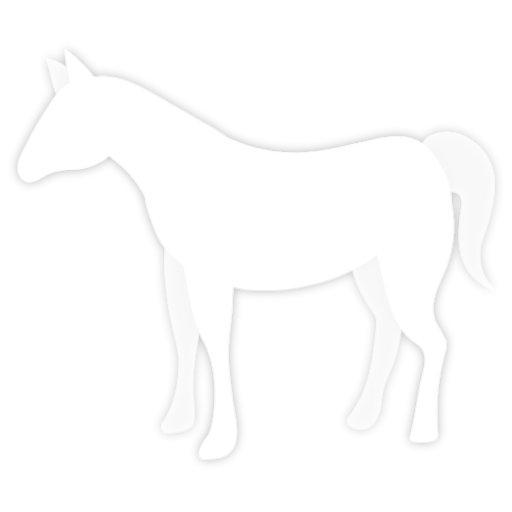
t = 0.00 s
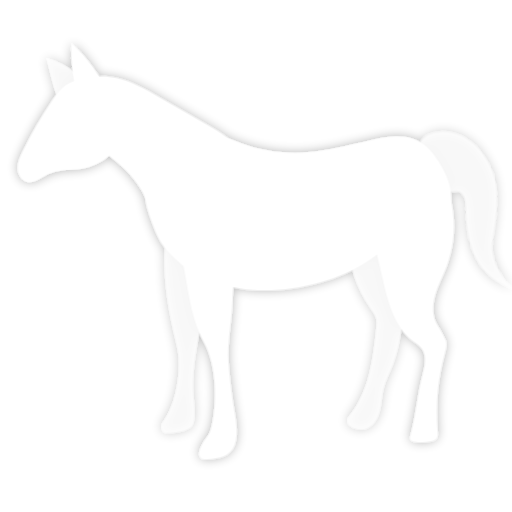
t = 1.68 s
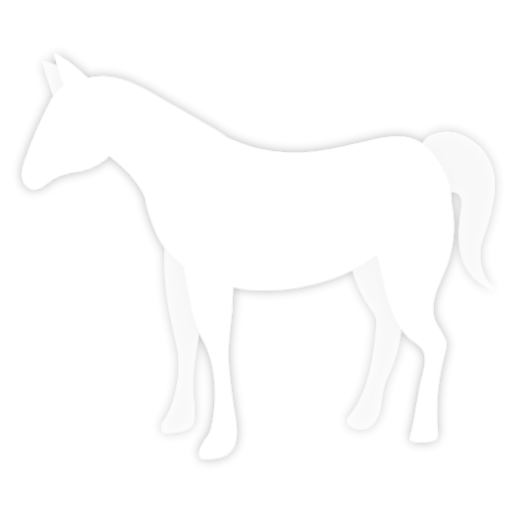
t = 3.30 s
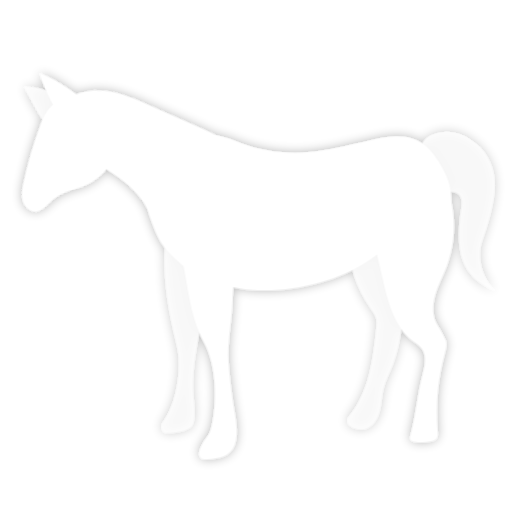
t = 4.80 s
t = 6.60 s: frame unchanged from t = 4.80 s, image omitted
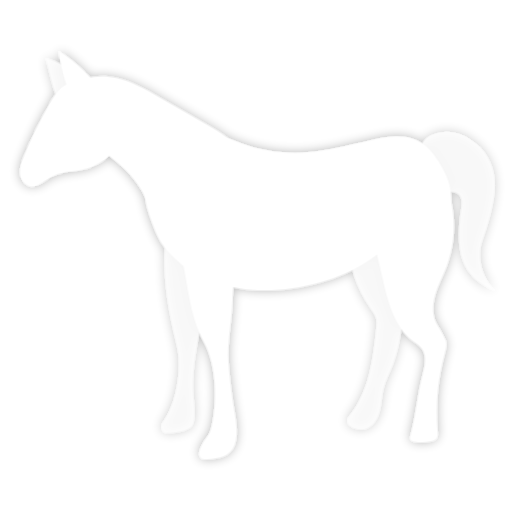
t = 8.40 s

The animated SVG that drew these frames (rendered in a browser with its animation timeline set to each time). Animation: 6 CSS @keyframes rules; frames cover the first 8.40 s, repeats indefinitely.

<?xml version="1.0" encoding="utf-8"?>
<!-- Generator: Adobe Illustrator 24.0.0, SVG Export Plug-In . SVG Version: 6.00 Build 0)  -->
<svg version="1.1" id="Layer_1" xmlns="http://www.w3.org/2000/svg" xmlns:xlink="http://www.w3.org/1999/xlink" x="0px" y="0px"
	 viewBox="0 0 500 500" style="enable-background:new 0 0 500 500;" xml:space="preserve">
<style type="text/css">
	.st0{fill:#FFFFFF;}
	.st1{opacity:0.7;}

		#leftEar, #rightEar, #face, #facenNeck, #tail, #tailEnd {
	  transform-box: fill-box;
	  -webkit-backface-visibility: hidden;
	}

	@keyframes leftEarAnimation {
    0%, 10% {transform: translate(0,0) rotate(0deg);}
    12%, 20% {transform: translate(2%,-2%) rotate(6deg);}
    24%, 100% {transform: translate(0,0) rotate(0deg);}
  	}
  	#leftEar {
	  animation:leftEarAnimation 12s infinite ease-in-out;
	  transform-origin: bottom right;
	}

	@keyframes rightEarAnimation {
    0%, 30% {transform: translate(0,0) rotate(0deg);}
    40%, 60% {transform: translate(2%, 1%) rotate(4deg);}
    70%, 100% {transform: translate(0,0) rotate(0deg);}
  	}
  	#rightEar {
	  animation:rightEarAnimation 6s infinite ease-in-out;
	  transform-origin: bottom right;
	}

	@keyframes faceAnimation {
    0%, 20% {transform: translate(0,0) rotate(0deg);}
    30%, 60% {transform: translate(-3%,-3%) rotate(-8deg);}
    80%, 100% {transform: translate(0,0) rotate(0deg);}
  	}
  	#face {
	  animation:faceAnimation 12s infinite ease-in-out;
	  transform-origin: center right;
	}

		@keyframes facenNeckAnimation {
    0%, 30% {transform: translate(0,0) rotate(0deg);}
    40%, 55% {transform: translate(2%, -2%) rotate(-6deg);}
    70%, 100% {transform: translate(0,0) rotate(0deg);}
  	}
  	#facenNeck {
	  animation:facenNeckAnimation 12s infinite ease-in-out;
	  transform-origin: bottom right;
	}

	@keyframes tailAnimation {
    0%, 10% {transform: translate(0,0) skew(0deg);}
    20%, 25% {transform: translate(-4%,0) skew(4deg);}
    30%, 30% {transform: translate(0,0) skew(-2deg);}
    40%, 100% {transform: translate(0,0) skew(0deg);}
  	}
  	#tail {
	  animation:tailAnimation 8s infinite ease-in-out;
	  transform-origin: top left;
	}

	@keyframes tailEndAnimation {
    0%, 10% {transform: translate(0,0) skew(0deg);}
    23%, 25% {transform: translate(-8%, -1%) skew(6deg);}
    35%, 100% {transform: translate(0,0) skew(0deg);}
  	}
  	#tailEnd {
	  animation:tailEndAnimation 8s infinite ease-in-out;
	  transform-origin: top left;
	}
</style>
<filter id="dropshadow" height="130%">
  <feGaussianBlur in="SourceAlpha" stdDeviation="5"/>
  <feComponentTransfer>
    <feFuncA type="linear" slope="0.3"/>
  </feComponentTransfer>
  <feMerge> 
    <feMergeNode/> <!-- this contains the offset blurred image -->
    <feMergeNode in="SourceGraphic"/> <!-- this contains the element that the filter is applied to -->
  </feMerge>
</filter>
<g style="filter:url(#dropshadow)">
<g>
	<path class="st0" d="M366.9,135.8c-24.2,5.5-35.4,8.4-53.4,11.4c-26,4.3-53.1,1.8-77.8-7.2c-7.6-2.7-15-6.1-23-7.5
		c-8.8-1.5-17.8-0.5-26.6,1.1c-12.4,2.3-25.1,6.3-33.7,15.4c-8.9,9.4-12,23.2-11.2,36.1c0.8,12.9,2.5,19.2,9.5,37.6
		s15.2,25.2,29.2,37.7c6.1,5.5,34.8,20,65.2,22.5c39.3,3.2,84.1-8.1,113.6-27.6c10.5-6.9,20.3-15.1,32-19.5c8.4-3.2,17.5-4.2,26.1-7
		c8.6-2.7,17.1-7.7,21-15.8c1.9-4.1,2.5-8.8,2.7-13.3c0.4-14.9-1.4-24.6-12.3-42.1C417.1,140.3,403.3,127.5,366.9,135.8z"/>
</g>
<g>
	<path class="st0" d="M176.5,247.5c7.8,31.3,7.5,58.4,22.9,86.8c11.9,21.9,13.2,57.4,7.2,82.6c-2.2,9.3-6.5,11-10.1,19
		c-1.7,3.7-3.3,8.6-0.2,11.2c1.5,1.3,3.7,1.4,5.7,1.3c12.2-0.9,22.4-2.6,27-14c4.6-11.4,0.2-29.1-1.6-41.2
		c-1.6-11.1-3.3-23.8-4.4-39c-1.4-20.3,3.3-40.7,3.9-61.1c0.6-20.4,7-41.5-2.2-59.7L176.5,247.5z"/>
</g>
<g class="st1">
	<path class="st0" d="M161.1,239.1c-1.2,31,1.6,53.3,8.3,83.6c1.6,7.2,3.6,14.2,4.7,21.5c2.9,20-2.2,50-13.8,66.4
		c-1.3,1.9-2.8,3.8-2.7,6.1c0.1,2.6,1.9,6,4.5,5.9c13.4-0.3,24.8-2.7,26.6-10.2c2.3-9.6-0.2-21.7-0.5-31.6
		c-0.6-22.6,4.1-44.7,8.4-66.9s7.4-45.3,1.6-67.1L161.1,239.1z"/>
</g>
<g>
	<path class="st0" d="M424.6,159.3c19.6,29.2,24,68,11.4,100.8c-3.7,9.6-8.7,18.7-11.4,28.6c-2.7,9.9-2.8,21.2,3,29.7
		c1.7,2.5,6.8,11.7,7.7,14.6c1.2,3.6,0.1,7.5-0.9,11.2c-7.3,27.5-9.1,49.1-7.2,77.5c0.1,2,0.3,4.2-0.8,5.9c-1.2,1.9-3.4,2.7-5.6,3.2
		c-5.5,1.3-11.3,1.4-16.9,0.2c-0.9-0.2-1.8-0.4-2.5-1.1c-1.2-1.2-0.9-3.3-0.4-5c5.3-19.7,6.6-39.3,11.8-59
		c2.3-8.6,4.4-18.5-0.9-25.6c-2.3-3.1-5.8-5.2-8.9-7.6c-17.8-13.6-24-37.2-29-59.1c-4.3-18.7-8.6-37.3-12.9-56L424.6,159.3z"/>
</g>
<g class="st1">
	<path class="st0" d="M340,233.5c0.3,23.8,8,47.5,21.7,66.9c2.2,3.2,4.7,6.3,5.7,10c0.9,3.5,0.6,7.1,0.2,10.7
		c-3.1,29.5-7,60.8-25.5,84c-1.5,1.9-3.2,4-2.8,6.4c0.2,1.6,1.3,2.9,2.5,3.9c4.7,4,11.8,4.9,17.3,2.2c6.3-3.1,9.9-10,11.6-16.8
		s1.8-14,3.4-20.8c2-8.6,6.4-16.4,9.5-24.7c4.3-11.2,6.4-23.2,8.5-35c2.3-13,4.5-26,6.8-39c1.9-11.1,3.9-22.3,4.5-33.5
		c0.9-14.9-0.6-29.9-4.2-44.3c-1.1-4.2-2.3-8.4-4.7-12.1c-2.5-3.9-6-7-9.8-9.6c-9-6-19.9-9.1-30.6-8.8L340,233.5z"/>
</g>
<g id="facenNeck">
	<g>
		<path class="st0" d="M263,162.2c-16.2-4.5-28-18-41.5-28c-6.7-5-13.9-9.1-21.2-13.3c-15-8.7-30.1-17.3-45.1-26
			c-13.3-7.7-26.8-15.4-41.8-18.7s-31.9-1.5-43.6,8.4c-3.7,3.1-6.8,7-8.3,11.7c-2.6,7.9,0.1,16.7,5,23.5
			c4.9,6.7,11.7,11.7,18.5,16.5c23.5,16.6,48.9,34.1,58.8,61c2.1,5.7,3.4,11.6,6.3,16.9c8.2,15,26.8,21.1,43.9,22.1
			C204,236.9,263,162.2,263,162.2z"/>
	</g>
	<g id="face">
		<g>
			<path class="st0" d="M110.3,88c-12.5-13.4-35.9-14.3-49.4-2c-3.8,3.5-6.8,7.7-9.7,12c-10.8,16-20.5,32.7-29,50.1
				c-2.5,5-4.9,10.3-4.9,15.9s3,11.6,8.3,13.3c7.8,2.5,15-4.7,22.6-7.7c8-3.1,13.9-3.6,22.5-3.9c10.7-0.3,21.3-3.6,30.3-9.4
				c4.8-3.1,9.3-6.9,12.2-11.8c7.5-12.3,7.4-26,4.1-40L110.3,88z"/>
		</g>
		<g id="leftEar">
			<path class="st0" d="M105.4,92.4C93,76.1,80.3,59.6,63.4,48c1,18.5,5.2,36.8,12.4,53.9L105.4,92.4z"/>
		</g>
		<g class="st1" id="rightEar">
			<path class="st0" d="M94.1,94.6C83.5,76.6,65.7,62.8,45.6,57.1c4.5,19.6,9.2,39.4,18.8,57.1L94.1,94.6z"/>
		</g>
	</g>
</g>
<g class="st1" id="tail">
	<g id="tailEnd">
		<path class="st0" d="M464.7,140.5c12,9.2,18.7,25.1,18.3,41.2c-0.4,16.9-6.9,38.2-12.4,53.8c-5.5,15.7,0.2,36.4,12.4,48.1
			c-25.1-11.5-41-27.7-32.1-81.2c2.9-17.1-11.2-15.3-11.2-15.3L464.7,140.5z"/>
	</g>
	<g>
		<path class="st0" d="M433.8,128.9c19.4-1.4,37.4,14.4,40,24.6c2.6,10.2-1.4,21.6-9.7,27.5c-8.3,5.9-30.3,7.2-37.3,5.3
			c-7-1.9-20.9-13.7-19.4-28.8C408.9,142.4,414.4,130.4,433.8,128.9z"/>
	</g>
</g>
</g>
</svg>
